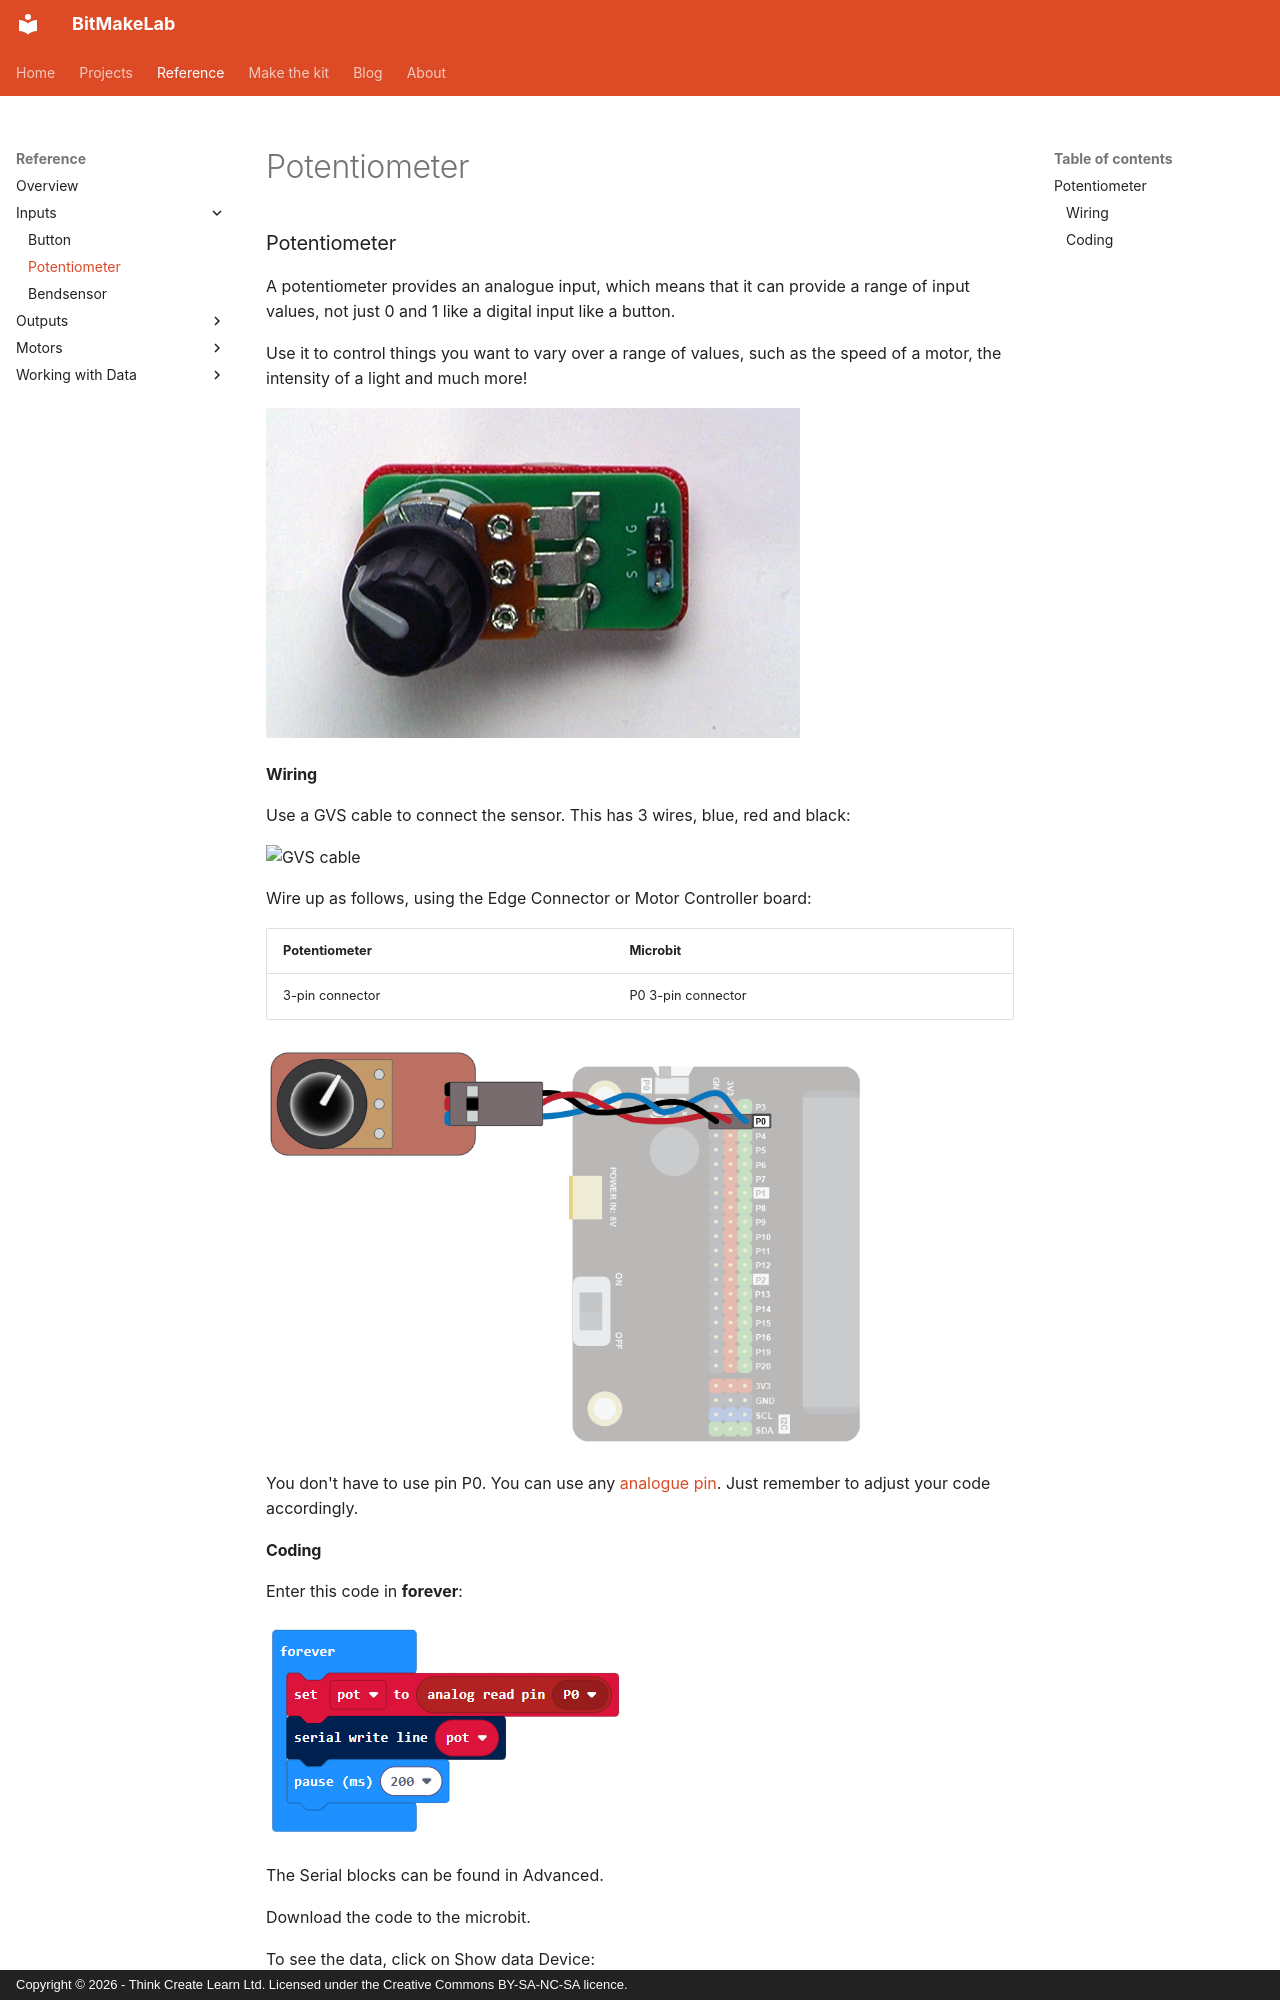

repository: Mohammedafzal7867/Website-BitMakeLab · page: reference/inputs/potentiometer/index.html · generator: mkdocs · copyright: Copyright © 2026 - Think Create Learn Ltd. Licensed under the Creative Commons BY-SA-NC-SA licence.

### Potentiometer
A potentiometer provides an analogue input, which means that it can provide a range of input values, not just 0 and 1 like a digital input like a button.

Use it to control things you want to vary over a range of values, such as the speed of a motor, the intensity of a light and much more!

![Potentiometer](index.jpg)

#### Wiring
Use a GVS cable to connect the sensor.  This has 3 wires, blue, red and black:

![GVS cable](../../assets/gvs-cable.jpg){ width=400 }

Wire up as follows, using the Edge Connector or Motor Controller board:

|Potentiometer   | Microbit             |
| :-------------- | :------------------  |
|3-pin connector  | P0 3-pin connector   |

![Wiring](wiring.png){ width=600 }

You don't have to use pin P0.  You can use any <a href="assets/pins-short.png" target="_blank">analogue pin</a>.  Just remember to adjust your code accordingly.
